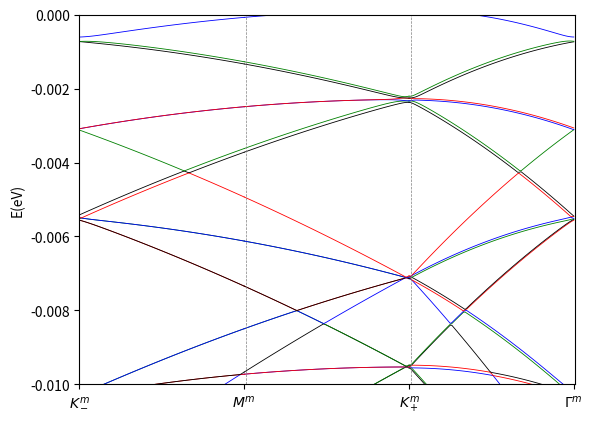

Source code (Python):
'''
 This is for continuum model moire bands of Transition metal dichalcogenide.
 And the parameters come form https://www.pnas.org/doi/abs/10.1073/pnas.2112673118
 Relational knowledge comes form https://www.guanjihuan.com/
'''

from numpy import *
import matplotlib.pyplot as plt
import numpy as np
from numpy import linalg as LA

#define constant
theta   = 0/180.0*np.pi          #degree
W       = 1.3*10**(-3)         #ev
a_b     = 3.575*10**(-10)      #m
a_t     =  3.32*10**(-10)
Delta   =(a_b-a_t)/a_t
a_m     =a_b/(sqrt(Delta**2+theta**2))
E_g     =36.8*10**(-3)         #ev
m0      =0.51099895 * 10**(6)  
m_b     =0.65*m0
m_t     =0.35*m0
hbar    = 4.135667 * 10**(-15)/2/pi
N       = 4            #truncate range
valley  = +1              #+1 for K, -1 for K'
V_b     =4.1*10**(-3)          #ev
psi_b   =14/180.0*np.pi  
                                             

I      = complex(0, 1) #复数
ei120  = cos(2*pi/3) + valley*I*sin(2*pi/3)
ei240  = cos(2*pi/3) - valley*I*sin(2*pi/3)


G1     = 4*np.pi/(a_m*sqrt(3))*np.array([-0.5, -sqrt(3)/2]) #The reciprocal lattice vectors of superlattice basis vector
G2     = 4*np.pi/(a_m*sqrt(3))*np.array([1, 0]) 
bm     = 4*np.pi/(a_m*3)
K1     = 4*np.pi/(a_m*3)*array([sqrt(3)/2,0.5]) 
K2     = 4*np.pi/(a_m*3)*array([sqrt(3)/2,-0.5]) 

T1D    = W
T2D   = W*ei240
T3D   = W*ei120 
T1   =T1D.conjugate()  #共轭
T2   = T2D.conjugate() 
T3   = T3D.conjugate()

waven=(2*N+1)**2
k=0;
L=np.array(zeros((waven, 2))) #waven行2列

for i in np.arange(2*N+1): #[0,..,2*N]
  for j in np.arange(2*N+1):
      L[k,0]=i-N
      L[k,1]=j-N
      k=k+1
      
def Hamiltonian(kx,ky):
    H = array(zeros((2*waven, 2*waven)), dtype=complex)
    for i in range(0,waven):
       
        n1 = L[i, 0]
        n2 = L[i, 1]
        
        qx1 = kx -K1[0]+ n1*G1[0] + n2*G2[0]
        qy1 = ky -K1[1]+ n1*G1[1] + n2*G2[1]
        qx2 = kx -K2[0]+ n1*G1[0] + n2*G2[0] 
        qy2 = ky -K2[1]+ n1*G1[1] + n2*G2[1] 

        H[i, i] = -hbar*LA.norm(np.array([qx1,qy1]))**2/2/m_b 
        H[i+waven, i+waven] =  -hbar*LA.norm(np.array([qx2,qy2]))**2/2/m_t-E_g 
        for j in np.arange(0,waven):
            m1 = L[j, 0]
            m2 = L[j, 1]
            if (i == j):
                H[i, j+waven]     = T1
                H[j+waven, i]     = T1D

            if (m1-n1==-valley and m2==n2):
                H[i, j+waven]    = T2
                H[j+waven, i]     = T2D

            if (m1-n1==-valley and m2-n2==-valley):
                H[i, j+waven]     = T3
                H[j+waven, i]     = T3D


                
    eigenvalue,featurevector=np.linalg.eig(H) #返回特征值，特征向量
    eig_vals_sorted = np.sort(eigenvalue) #数组按行排序
    #eig_vecs_sorted = featurevector[:,eigenvalue.argsort()] #将eigenvalue中的元素从小到大排列，提取其对应的index(索引)，然后返回index数组
    e=eig_vals_sorted
    return e
#plot bands
M_1 = arange(0, 101, 1) #分成三个部分
M_2 = arange(100, 201, 1)
M_3 = arange(200, 301, 1)
G_1=array(zeros((len(M_1), 2*waven))) #指定长度数组(M_1lenth,4*waven)matrix,且这里的G_1与上G1无关
G_2=array(zeros((len(M_2), 2*waven)))     
G_3=array(zeros((len(M_3), 2*waven)))

for i in range(0,len(M_1)):    
    #算能带结构,就是算高对称点上的连线上的能级结构(即:不可约布里渊区的边界）
    G_1[i]=real(Hamiltonian(bm*sqrt(3)/2, - bm/2*(-M_1[i]+100)/100)) #里面的(kx,ky)在第一布里渊区以右下为起始点并沿着右边向上的向量上
    G_2[i]=real(Hamiltonian(bm*sqrt(3)/2,  bm/2*(M_2[i]-100)/100)) #里面的(kx,ky)在第一布里渊区以M为起始点并沿着右边向上的向量上                                  
    G_3[i]=real(Hamiltonian(-bm*sqrt(3)/2*(M_3[i]-300)/100, -bm/2*(M_3[i]-300)/100)) #里面的(kx,ky)在第一布里渊区右上顶点到中心构成的向量上
    
    

for j in range(0,2*waven):
    if(j%4==1):
        plt.plot(M_1,G_1[:,j],linestyle="-",color="b", linewidth=0.6) #即 G_1[:,j]相当于G_1[0:len(M_1),j],即G_1 matrix的第j列
        plt.plot(M_2,G_2[:,j],linestyle="-",color="b", linewidth=0.6)
        plt.plot(M_3,G_3[:,j],linestyle="-",color="b", linewidth=0.6)
    if(j%4==2):
        plt.plot(M_1,G_1[:,j],linestyle="-",color="r", linewidth=0.6) #即 G_1[:,j]相当于G_1[0:len(M_1),j],即G_1 matrix的第j列
        plt.plot(M_2,G_2[:,j],linestyle="-",color="r", linewidth=0.6)
        plt.plot(M_3,G_3[:,j],linestyle="-",color="r", linewidth=0.6)
    if(j%4==3):
        plt.plot(M_1,G_1[:,j],linestyle="-",color="black", linewidth=0.6) #即 G_1[:,j]相当于G_1[0:len(M_1),j],即G_1 matrix的第j列
        plt.plot(M_2,G_2[:,j],linestyle="-",color="black", linewidth=0.6)
        plt.plot(M_3,G_3[:,j],linestyle="-",color="black", linewidth=0.6)
    if(j%4==0):
        plt.plot(M_1,G_1[:,j],linestyle="-",color="green", linewidth=0.6) #即 G_1[:,j]相当于G_1[0:len(M_1),j],即G_1 matrix的第j列
        plt.plot(M_2,G_2[:,j],linestyle="-",color="green", linewidth=0.6)
        plt.plot(M_3,G_3[:,j],linestyle="-",color="green", linewidth=0.6)


plt.xlim(0,301)
plt.ylim(-0.01,0)
#plt.yticks(np.arange(-50, 75, step=25))
positions = (0,100,200,300)
labels = ("$K_-^m$","$M^m$","$K_+^m$","$\Gamma^m$")
plt.xticks(positions, labels)
plt.ylabel("E(eV)")
plt.axvline(x=101,color='gray',linestyle='--',linewidth=0.5)
plt.axvline(x=201,color='gray',linestyle='--',linewidth=0.5)
plt.axvline(x=301,color='gray',linestyle='--',linewidth=0.5)
plt.show()


